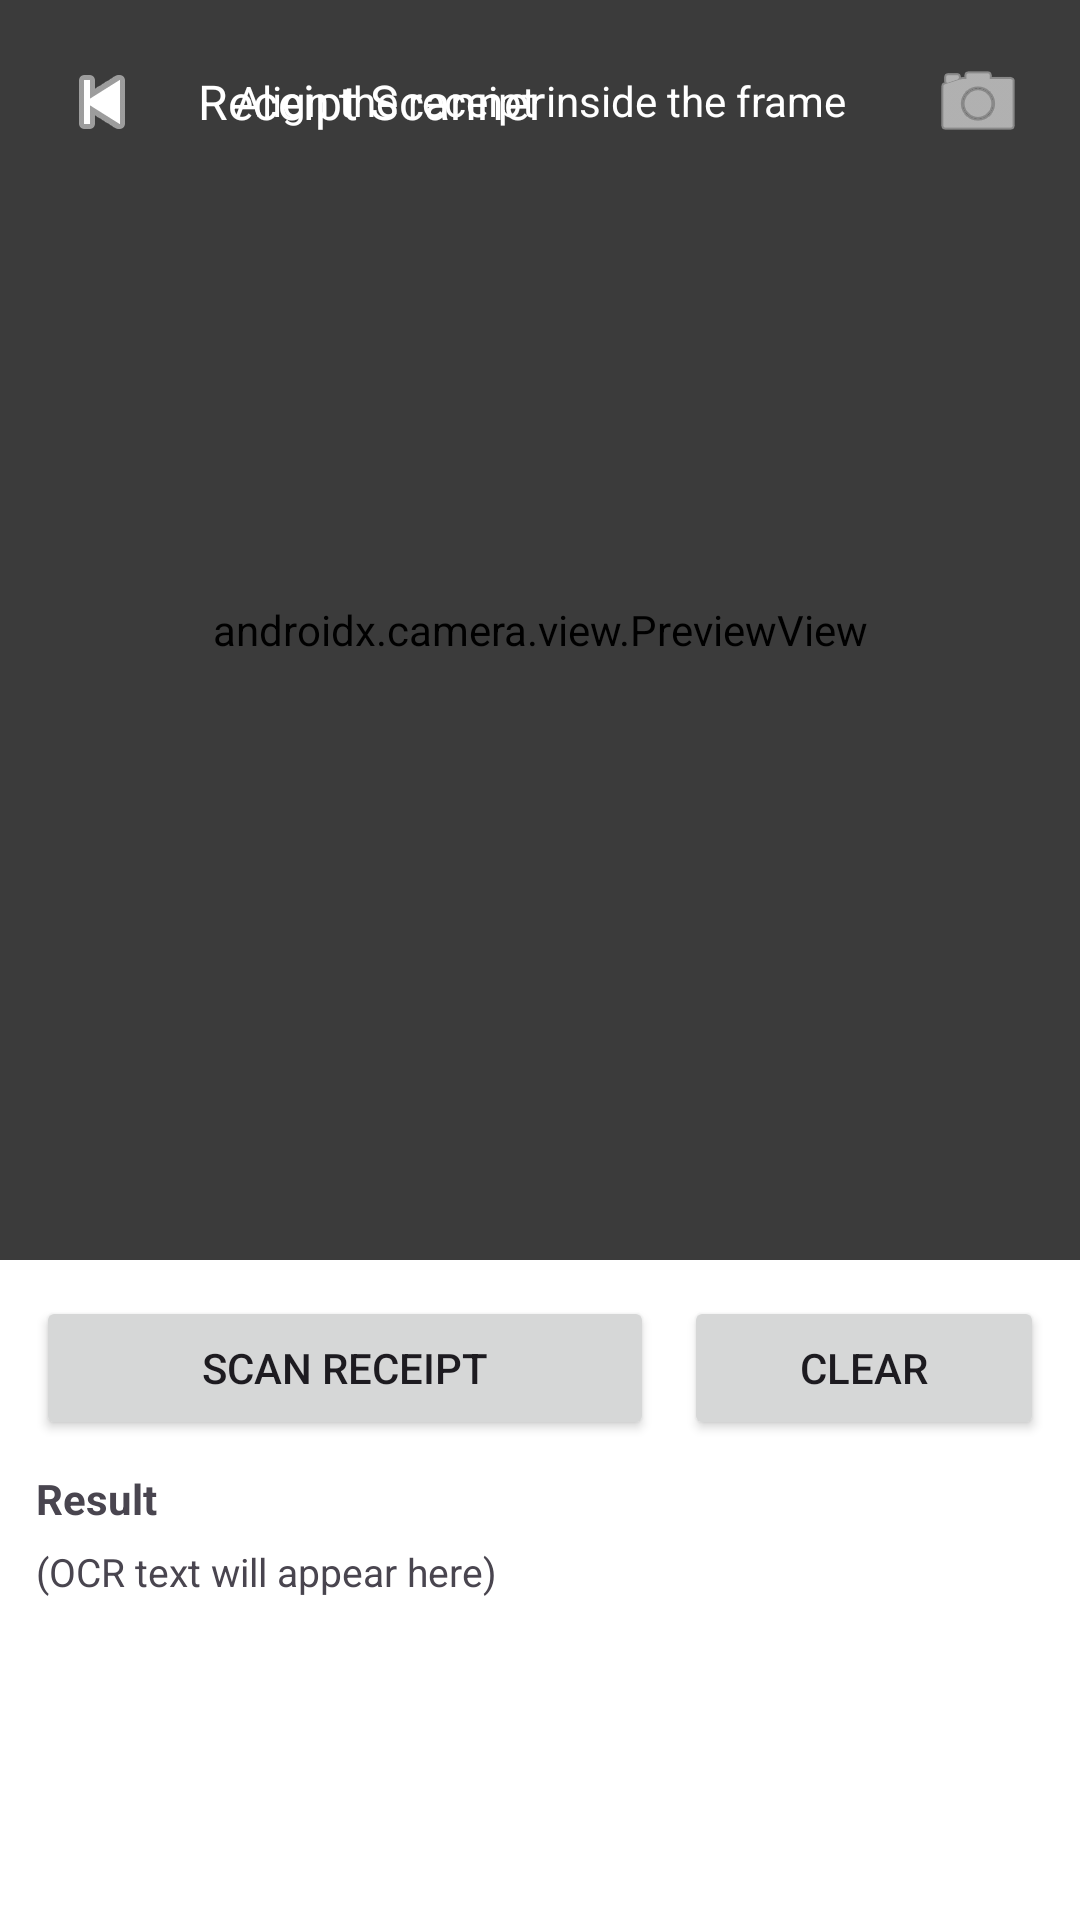

This screen was rendered from an Android layout file. Write that file and the resources it references.
<!-- AndroidManifest.xml: application theme Theme.Hackathon2026 -->
<!-- res/layout/camera_ocr.xml -->
<?xml version="1.0" encoding="utf-8"?>
<androidx.constraintlayout.widget.ConstraintLayout
    xmlns:android="http://schemas.android.com/apk/res/android"
    xmlns:app="http://schemas.android.com/apk/res-auto"
    android:id="@+id/receiptScannerRoot"
    android:layout_width="match_parent"
    android:layout_height="match_parent">

    
    <androidx.camera.view.PreviewView
        android:id="@+id/previewView"
        android:layout_width="0dp"
        android:layout_height="0dp"
        android:keepScreenOn="true"
        app:layout_constraintTop_toTopOf="parent"
        app:layout_constraintBottom_toTopOf="@id/bottomPanel"
        app:layout_constraintStart_toStartOf="parent"
        app:layout_constraintEnd_toEndOf="parent"/>

    
    <FrameLayout
        android:id="@+id/overlay"
        android:layout_width="0dp"
        android:layout_height="0dp"
        android:clickable="false"
        android:focusable="false"
        app:layout_constraintTop_toTopOf="@id/previewView"
        app:layout_constraintBottom_toBottomOf="@id/previewView"
        app:layout_constraintStart_toStartOf="@id/previewView"
        app:layout_constraintEnd_toEndOf="@id/previewView">

        
        <View
            android:layout_width="match_parent"
            android:layout_height="match_parent"
            android:background="#88000000"/>

        
        <androidx.constraintlayout.widget.ConstraintLayout
            android:layout_width="match_parent"
            android:layout_height="match_parent">

            <View
                android:id="@+id/guideBox"
                android:layout_width="0dp"
                android:layout_height="0dp"
                android:background="@drawable/receipt_guide_border"
                app:layout_constraintWidth_percent="0.82"
                app:layout_constraintHeight_percent="0.75"
                app:layout_constraintTop_toTopOf="parent"
                app:layout_constraintBottom_toBottomOf="parent"
                app:layout_constraintStart_toStartOf="parent"
                app:layout_constraintEnd_toEndOf="parent"/>

            
            <TextView
                android:id="@+id/tipText"
                android:layout_width="wrap_content"
                android:layout_height="wrap_content"
                android:text="Align the receipt inside the frame"
                android:textColor="#FFFFFF"
                android:textSize="14sp"
                android:padding="10dp"
                app:layout_constraintTop_toTopOf="parent"
                app:layout_constraintStart_toStartOf="parent"
                app:layout_constraintEnd_toEndOf="parent"
                android:layout_marginTop="14dp"/>
        </androidx.constraintlayout.widget.ConstraintLayout>
    </FrameLayout>

    
    <LinearLayout
        android:id="@+id/topControls"
        android:layout_width="0dp"
        android:layout_height="wrap_content"
        android:orientation="horizontal"
        android:padding="12dp"
        android:gravity="center_vertical"
        app:layout_constraintTop_toTopOf="parent"
        app:layout_constraintStart_toStartOf="parent"
        app:layout_constraintEnd_toEndOf="parent">

        <ImageButton
            android:id="@+id/btnBack"
            android:layout_width="44dp"
            android:layout_height="44dp"
            android:background="@android:color/transparent"
            android:contentDescription="Back"
            app:srcCompat="@android:drawable/ic_media_previous"
            app:tint="@android:color/white" />


        <TextView
            android:id="@+id/title"
            android:layout_width="0dp"
            android:layout_height="wrap_content"
            android:layout_weight="1"
            android:text="Receipt Scanner"
            android:textColor="#FFFFFF"
            android:textSize="16sp"
            android:paddingStart="10dp"
            android:paddingEnd="10dp"/>
        <ImageButton
            android:id="@+id/btnFlash"
            android:layout_width="44dp"
            android:layout_height="44dp"
            android:background="@android:color/transparent"
            android:contentDescription="Flash"
            app:srcCompat="@android:drawable/ic_menu_camera"
            app:tint="@android:color/white" />

    </LinearLayout>

    
    <LinearLayout
        android:id="@+id/bottomPanel"
        android:layout_width="0dp"
        android:layout_height="220dp"
        android:orientation="vertical"
        android:padding="12dp"
        android:background="#FFFFFFFF"
        app:layout_constraintBottom_toBottomOf="parent"
        app:layout_constraintStart_toStartOf="parent"
        app:layout_constraintEnd_toEndOf="parent">

        <LinearLayout
            android:layout_width="match_parent"
            android:layout_height="wrap_content"
            android:orientation="horizontal"
            android:gravity="center_vertical">

            <Button
                android:id="@+id/btnCapture"
                android:layout_width="0dp"
                android:layout_height="48dp"
                android:layout_weight="1"
                android:text="Scan receipt"/>

            <Button
                android:id="@+id/btnClear"
                android:layout_width="120dp"
                android:layout_height="48dp"
                android:layout_marginStart="10dp"
                android:text="Clear"/>
        </LinearLayout>

        <TextView
            android:id="@+id/resultTitle"
            android:layout_width="match_parent"
            android:layout_height="wrap_content"
            android:text="Result"
            android:textStyle="bold"
            android:textSize="14sp"
            android:layout_marginTop="10dp"/>

        <ScrollView
            android:layout_width="match_parent"
            android:layout_height="0dp"
            android:layout_weight="1"
            android:layout_marginTop="6dp">

            <TextView
                android:id="@+id/txtOcrResult"
                android:layout_width="match_parent"
                android:layout_height="wrap_content"
                android:text="(OCR text will appear here)"
                android:textSize="13sp"/>
        </ScrollView>

    </LinearLayout>

</androidx.constraintlayout.widget.ConstraintLayout>
<!-- resources referenced by this layout -->
<resources>
  <style name="Theme.Hackathon2026" parent="Base.Theme.Hackathon2026" />
  <style name="Base.Theme.Hackathon2026" parent="Theme.Material3.DayNight.NoActionBar">
          
          
      </style>
</resources>
